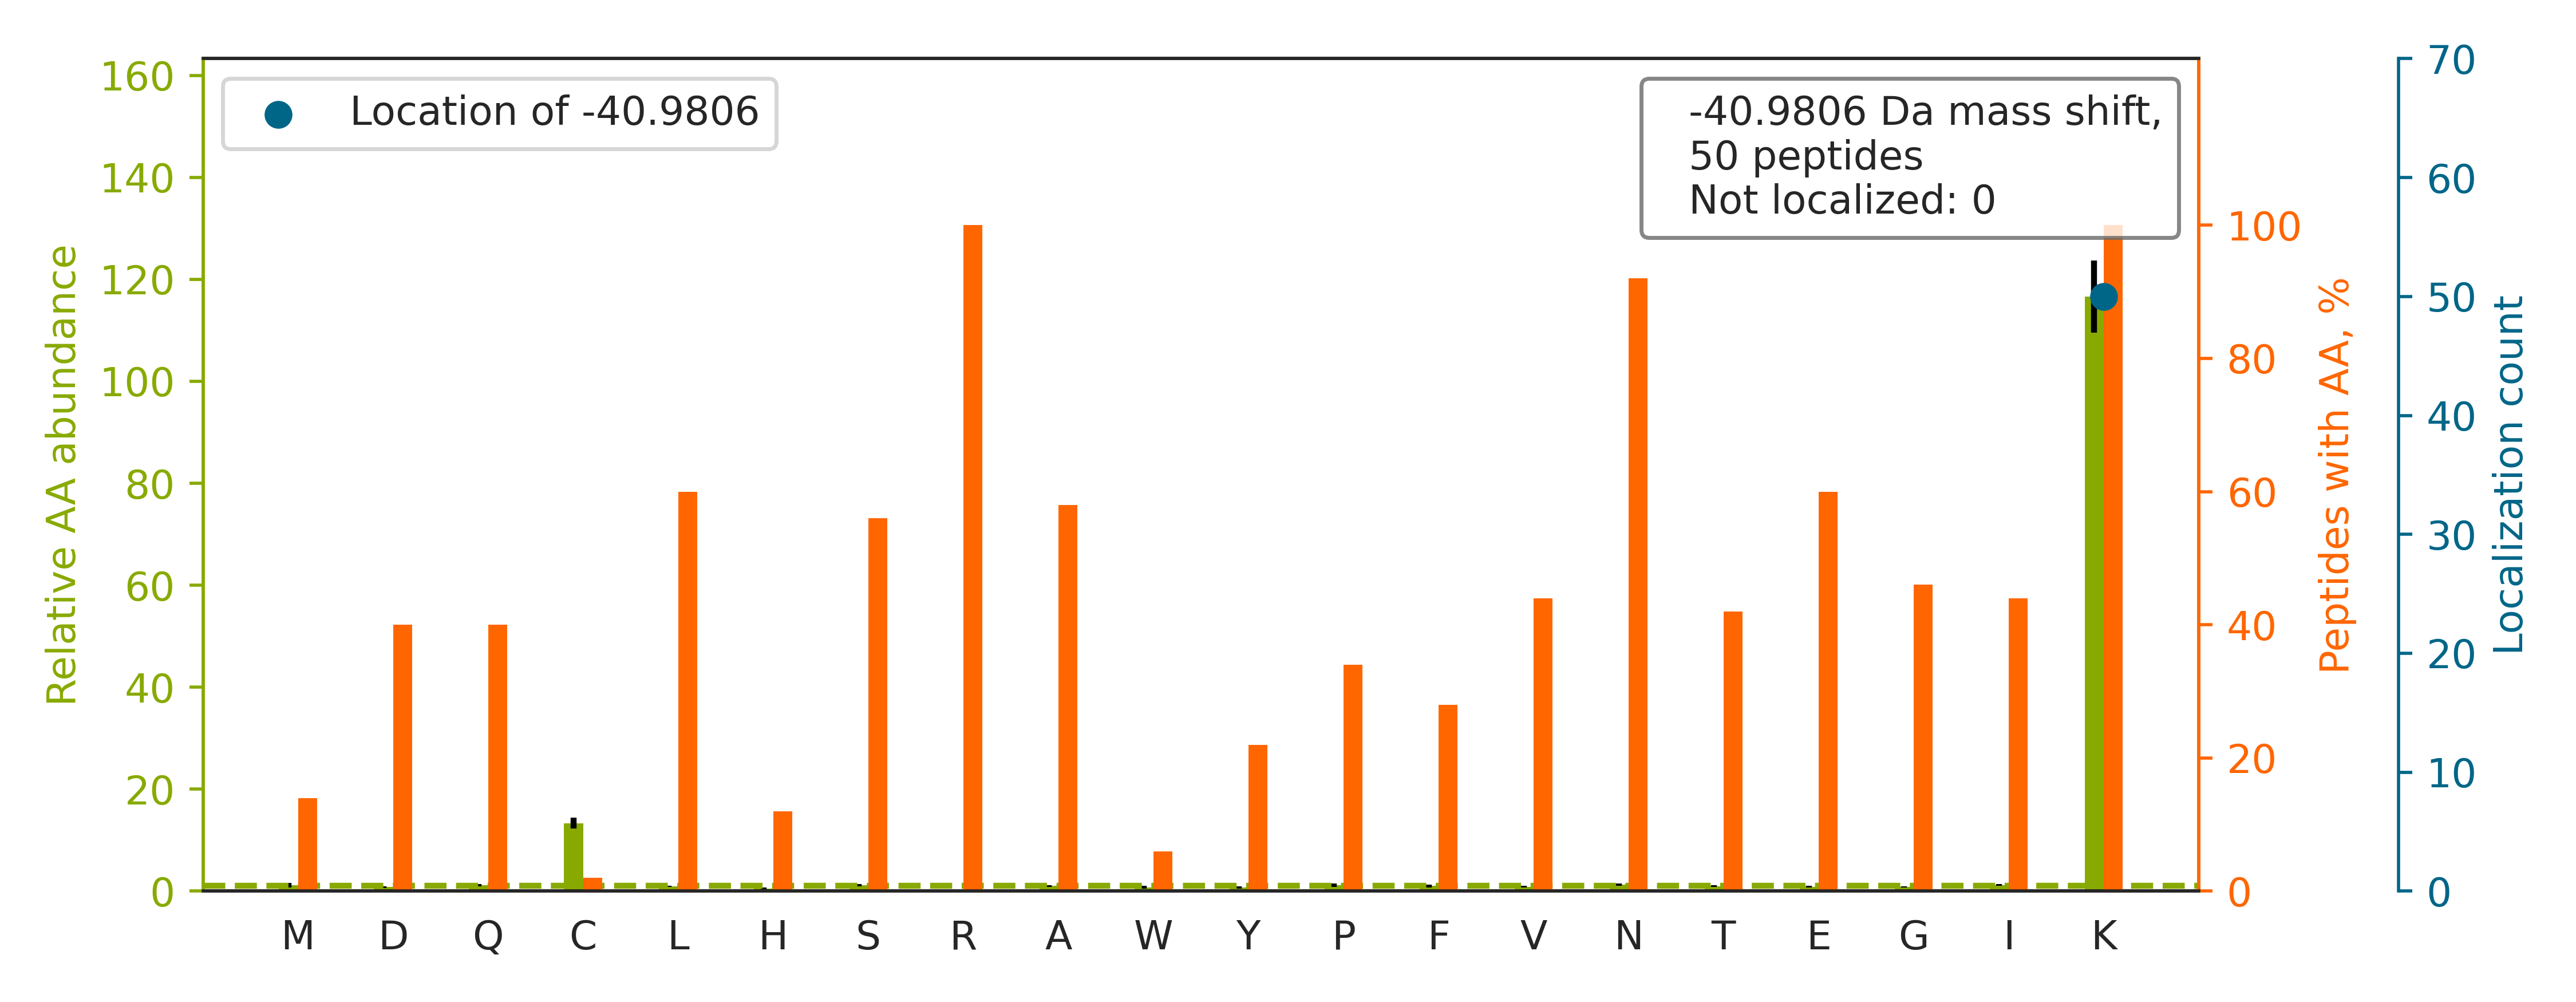

The table this chart was drawn from, first rows:
top isoform	localization score	spectrum
R.WETPYMHALAAAASSK[-41]GGR.V	1.0	Exp1_Rep1_Frac8.28434.28434.3
K.GPSYGLSAEVK[-41]NR.L	1.0	Exp1_Rep1_Frac4.20810.20810.2
K.YSDMIVAAIQAEK[-41]NR.A	1.0	Exp1_Rep1_Frac6.32152.32152.2
K.DLEAHIDSANK[-41]NR.D	1.0	Exp1_Rep1_Frac2.16412.16412.2
R.DQYEQMAEK[-41]NR.R	1.0	Exp1_Rep1_Frac2.17737.17737.2
R.QEYEQLIAK[-41]NR.K	1.0	Exp1_Rep1_Frac4.23999.23999.2
R.ADSVSSSNIK[-41]NR.I	1.0	Exp1_Rep1_Frac4.14424.14424.2
R.FSTPEQAAK[-41]NR.I	1.0	Exp1_Rep1_Frac4.17194.17194.2
R.GFSNEVSSK[-41]NR.I	1.0	Exp1_Rep1_Frac5.15058.15058.2
R.HPPFSPPEPPLSSPASQHK[-41]GGR.E	1.0	Exp1_Rep1_Frac7.18039.18039.4
R.AHGQMLEEMQSLEEDK[-41]NR.A	1.0	Exp1_Rep1_Frac2.25295.25295.3
R.VLGVPIIVQASQAEK[-41]NR.A	1.0	Exp1_Rep1_Frac8.30590.30590.3
K.NQGIEEALK[-41]NR.N	1.0	Exp1_Rep1_Frac2.19979.19979.2
K.EDVGTVVGIDLGTTYSCVGVFK[-41]NGR.V	0.9854	Exp1_Rep1_Frac5.33695.33695.3
K.GFQQISFVNSIATTK[-41]GGR.H	1.0	Exp1_Rep1_Frac8.29814.29814.3
K.LLEAISSLDGK[-41]NR.R	1.0	Exp1_Rep1_Frac6.32639.32639.2
K.NLGLFIVK[-41]NR.K	1.0	Exp1_Rep1_Frac8.30274.30274.2
R.VTGGFNSK[-41]NR.C	1.0	Exp1_Rep1_Frac7.14988.14988.2
R.SPGTPRPPGASK[-41]GGR.T	1.0	Exp1_Rep1_Frac7.9498.9498.3
K.IFQYTNFEK[-41]NR.N	1.0	Exp1_Rep1_Frac7.28521.28521.2
K.VILIQEQLSK[-41]NR.I	1.0	Exp1_Rep1_Frac7.28523.28523.2
R.DPPDPYVSLLLLPDK[-41]NR.G	1.0	Exp1_Rep1_Frac5.34299.34299.3
R.AITYQIAK[-41]NR.G	1.0	Exp1_Rep1_Frac7.20991.20991.2
R.GGDSPEAK[-41]NR.V	1.0	Exp1_Rep1_Frac2.8540.8540.2
K.VNFGTDFLTAIK[-41]NR.Y	1.0	Exp1_Rep1_Frac8.32232.32232.3
K.QFLEVWEK[-41]NR.K	1.0	Exp1_Rep1_Frac6.30688.30688.2
K.DQTSSHNSSDDK[-41]NR.R	1.0	Exp1_Rep1_Frac5.4766.4766.3
K.VTANNDK[-41]NR.T	1.0	Exp1_Rep1_Frac4.9115.9115.2
K.GFQQISFVNSIATSK[-41]GGR.H	1.0	Exp1_Rep1_Frac8.29749.29749.3
K.TNAAAMNMGRPFQK[-41]NR.V	1.0	Exp1_Rep1_Frac8.17362.17362.3
K.SYENELDPLK[-41]NR.L	1.0	Exp1_Rep1_Frac2.25427.25427.2
R.AVFWDIK[-41]NR.L	1.0	Exp1_Rep1_Frac7.29813.29813.2
K.TAAAASEK[-41]NR.G	1.0	Exp1_Rep1_Frac1.9046.9046.2
K.ILLTEPPMNPTK[-41]NR.E	1.0	Exp1_Rep1_Frac6.29310.29310.3
R.VAPEEHPVLLTEAPLNPK[-41]ANR.E	1.0	Exp1_Rep1_Frac4.25739.25739.3
K.LPSSNLLK[-41]NR.A	1.0	Exp1_Rep1_Frac8.23220.23220.2
R.QQQQQQK[-41]GGR.G	1.0	Exp1_Rep1_Frac4.5455.5455.2
K.LGGQAEK[-41]NR.K	1.0	Exp1_Rep1_Frac4.12097.12097.2
K.DGNNPAK[-41]NR.D	1.0	Exp1_Rep1_Frac3.7844.7844.2
R.LQVDMDELEEK[-41]NR.S	1.0	Exp1_Rep1_Frac2.30048.30048.2
R.STDQTVLEELASIK[-41]NR.Q	1.0	Exp1_Rep1_Frac4.33047.33047.3
K.SLEDTK[-41]NR.Y	1.0	Exp1_Rep1_Frac1.13966.13966.2
K.ISGFPK[-41]NR.V	1.0	Exp1_Rep1_Frac7.20877.20877.2
K.ENDLLPLEK[-41]NR.V	1.0	Exp1_Rep1_Frac3.27652.27652.2
K.SPAITATLEGK[-41]NR.T	1.0	Exp1_Rep1_Frac5.22711.22711.3
K.IVIVLK[-41]NR.I	1.0	Exp1_Rep1_Frac8.29184.29184.2
R.YTLIINK[-41]R.L	1.0	Exp1_Rep1_Frac8.24790.24790.2
R.VLLLGK[-41]NR.I	1.0	Exp1_Rep1_Frac8.25341.25341.2
R.ALELDK[-41]NR.A	1.0	Exp1_Rep1_Frac3.20976.20976.2
R.EVSTLK[-41]NR.L	1.0	Exp1_Rep1_Frac5.14719.14719.2
